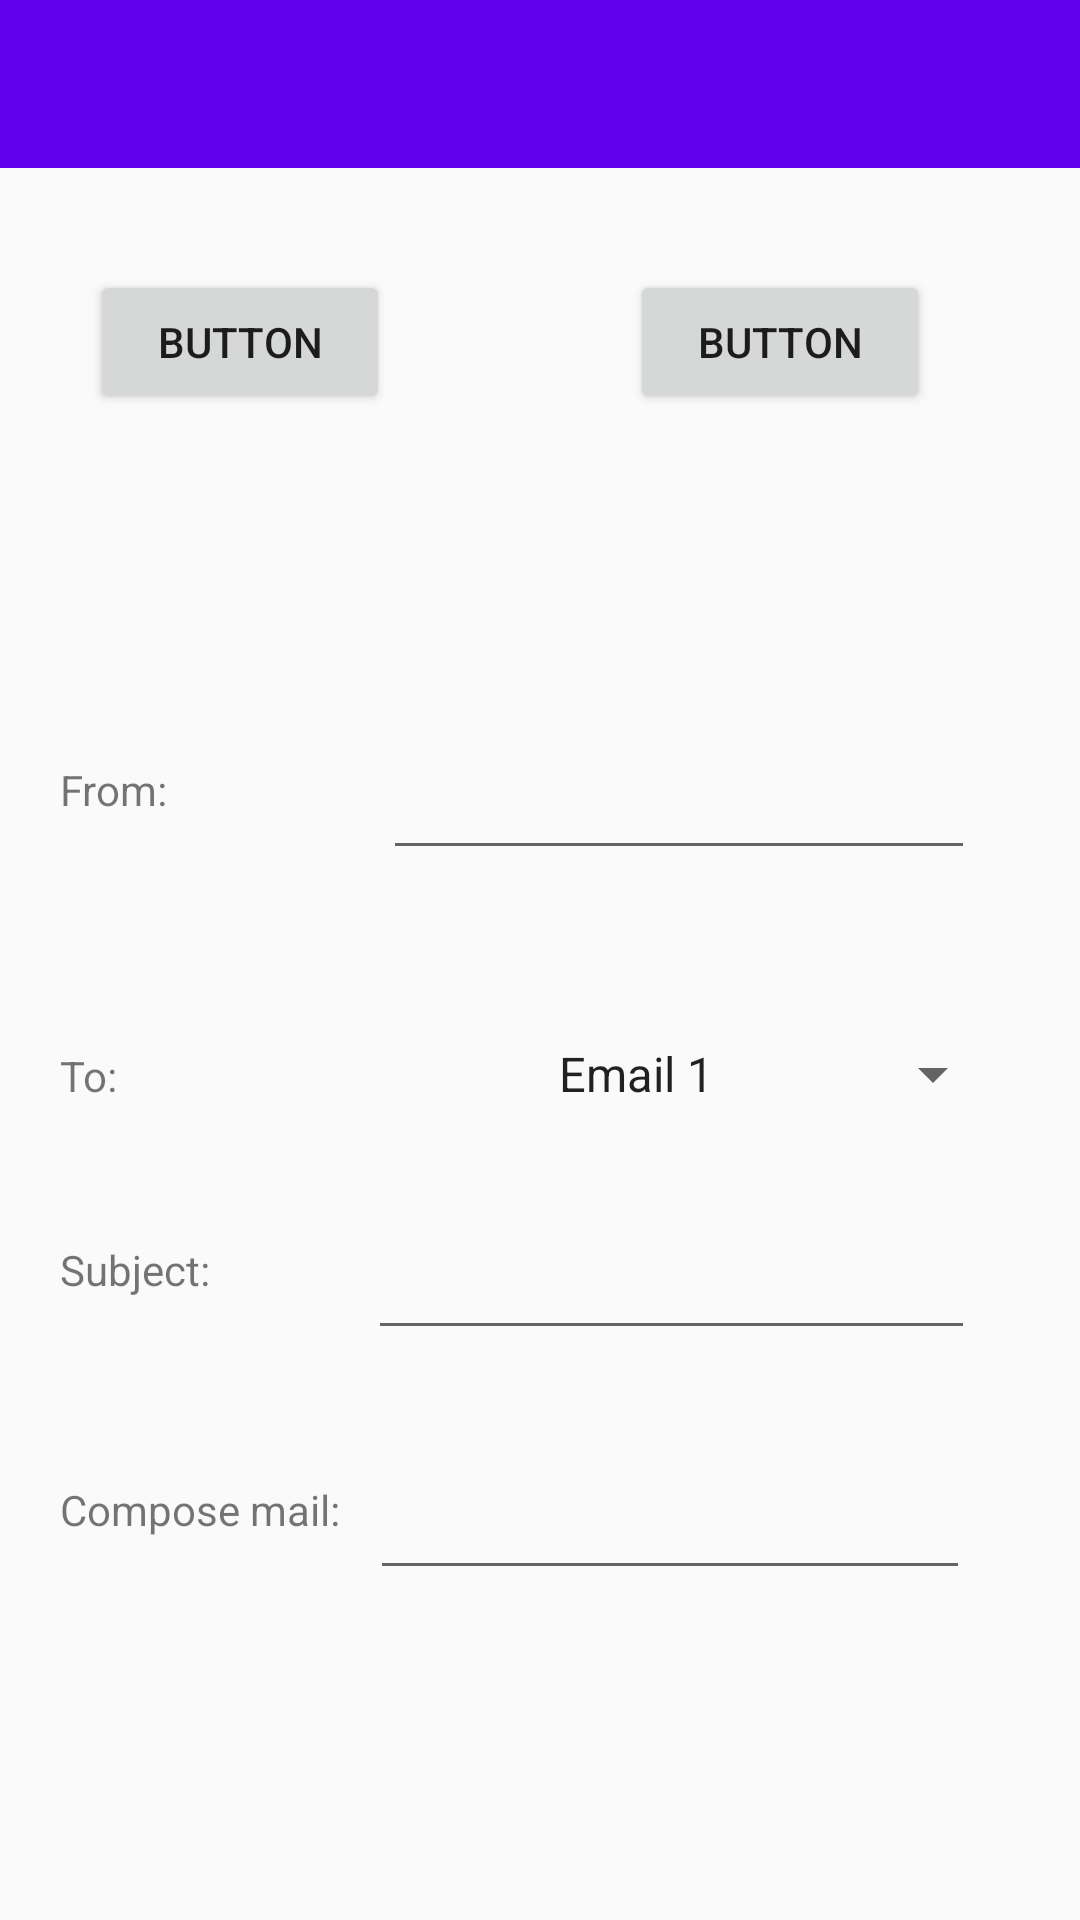

Android layout source for this screen:
<!-- AndroidManifest.xml: application theme AppTheme -->
<!-- res/layout/activity_contact.xml -->
<?xml version="1.0" encoding="utf-8"?>
<RelativeLayout xmlns:android="http://schemas.android.com/apk/res/android"
    xmlns:app="http://schemas.android.com/apk/res-auto"
    xmlns:tools="http://schemas.android.com/tools"
    android:layout_width="match_parent"
    android:layout_height="match_parent"
    tools:context=".Contact">

    <include
        layout="@layout/toolbar_main"
        android:layout_width="match_parent"
        android:layout_height="wrap_content"/>
    <LinearLayout
        android:layout_width="match_parent"
        android:layout_height="wrap_content"
        android:layout_marginStart="0dp"
        android:layout_marginTop="90dp"
        android:layout_marginEnd="0dp"
        android:weightSum="100">

        <Button
            android:id="@+id/call_water"
            android:layout_width="match_parent"
            android:layout_height="wrap_content"
            android:layout_weight="50"
            android:layout_marginLeft="30dp"
            android:layout_marginRight="50dp"
            android:text="Button" />

        <Button
            android:id="@+id/call_electricity"
            android:layout_width="match_parent"
            android:layout_height="wrap_content"
            android:layout_weight="50"
            android:layout_marginLeft="30dp"
            android:layout_marginRight="50dp"
            android:text="Button" />
    </LinearLayout>

    <LinearLayout
        android:layout_width="match_parent"
        android:layout_height="wrap_content"
        android:layout_alignParentBottom="true"
        android:layout_marginBottom="350dp"
        android:weightSum="100">

        <TextView
            android:layout_width="120dp"
            android:layout_height="20dp"
            android:layout_marginLeft="20dp"
            android:layout_weight="50"
            android:text="From:" />

        <EditText
            android:layout_width="250dp"
            android:layout_height="60dp"
            android:layout_marginRight="35dp"
            android:layout_marginLeft="40dp"
            android:layout_weight="50"/>
    </LinearLayout>
    <LinearLayout
        android:layout_width="match_parent"
        android:layout_height="wrap_content"
        android:layout_alignParentBottom="true"
        android:layout_marginBottom="270dp"
        android:weightSum="100">

        <TextView
            android:layout_width="wrap_content"
            android:layout_height="20dp"
            android:layout_marginLeft="20dp"
            android:layout_weight="60"
            android:text="To:" />

        <Spinner
            android:id="@+id/spinner1"
            android:layout_width="wrap_content"
            android:layout_height="wrap_content"
            android:layout_weight="40"
            android:layout_marginLeft="80dp"
            android:layout_marginRight="25dp"
            android:entries="@array/emails_array"/>
    </LinearLayout>
    <LinearLayout
        android:layout_width="match_parent"
        android:layout_height="wrap_content"
        android:layout_alignParentBottom="true"
        android:layout_marginBottom="190dp"
        android:weightSum="100">

        <TextView
            android:layout_width="100dp"
            android:layout_height="20dp"
            android:layout_marginLeft="20dp"
            android:layout_weight="50"
            android:text="Subject:" />

        <EditText
            android:layout_width="250dp"
            android:layout_height="60dp"
            android:layout_marginRight="35dp"
            android:layout_marginLeft="50dp"
            android:layout_weight="50" />
    </LinearLayout>
    <LinearLayout
        android:layout_width="match_parent"
        android:layout_height="wrap_content"
        android:layout_alignParentBottom="true"
        android:layout_marginBottom="110dp"
        android:weightSum="100">

        <TextView
            android:layout_width="wrap_content"
            android:layout_height="20dp"
            android:layout_marginLeft="20dp"
            android:text="Compose mail:" />

        <EditText
            android:layout_width="200dp"
            android:layout_height="60dp"
            android:layout_marginRight="30dp"
            android:layout_marginLeft="10dp"
            android:inputType="textMultiLine" />
    </LinearLayout>
</RelativeLayout>
<!-- res/layout/toolbar_main.xml (included above) -->
<?xml version="1.0" encoding="utf-8"?>
<LinearLayout xmlns:android="http://schemas.android.com/apk/res/android"
    xmlns:app="http://schemas.android.com/apk/res-auto"
    android:layout_width="match_parent"
    android:layout_height="match_parent"
    android:fitsSystemWindows="true"
    android:orientation="vertical">

    <android.support.v7.widget.Toolbar
        android:id="@+id/toolbar"
        android:minHeight="?attr/actionBarSize"
        android:layout_width="match_parent"
        android:layout_height="wrap_content"
        app:titleTextColor="@android:color/white"
        style="@style/toolbar_style"
        android:background="?attr/colorPrimary">
    </android.support.v7.widget.Toolbar>

    

</LinearLayout>
<!-- resources referenced by this layout -->
<resources>
  <string-array name="emails_array">
          <item>Email 1</item>
          <item>Email 2</item>
      </string-array>
  <style name="toolbar_style">
          <item name="theme">@style/ThemeOverlay.AppCompat.Dark</item>
          <item name="titleMarginTop">20dp</item>
          <item name="android:background">?colorPrimary</item>
          <item name="android:elevation">4dp</item>
      </style>
  <style name="AppTheme" parent="Theme.AppCompat.Light.NoActionBar">
          
          <item name="colorPrimary">@color/design_default_color_primary</item>
          <item name="colorPrimaryDark">@color/design_default_color_primary</item>
          <item name="colorAccent">@color/design_default_color_primary</item>
      </style>
</resources>
